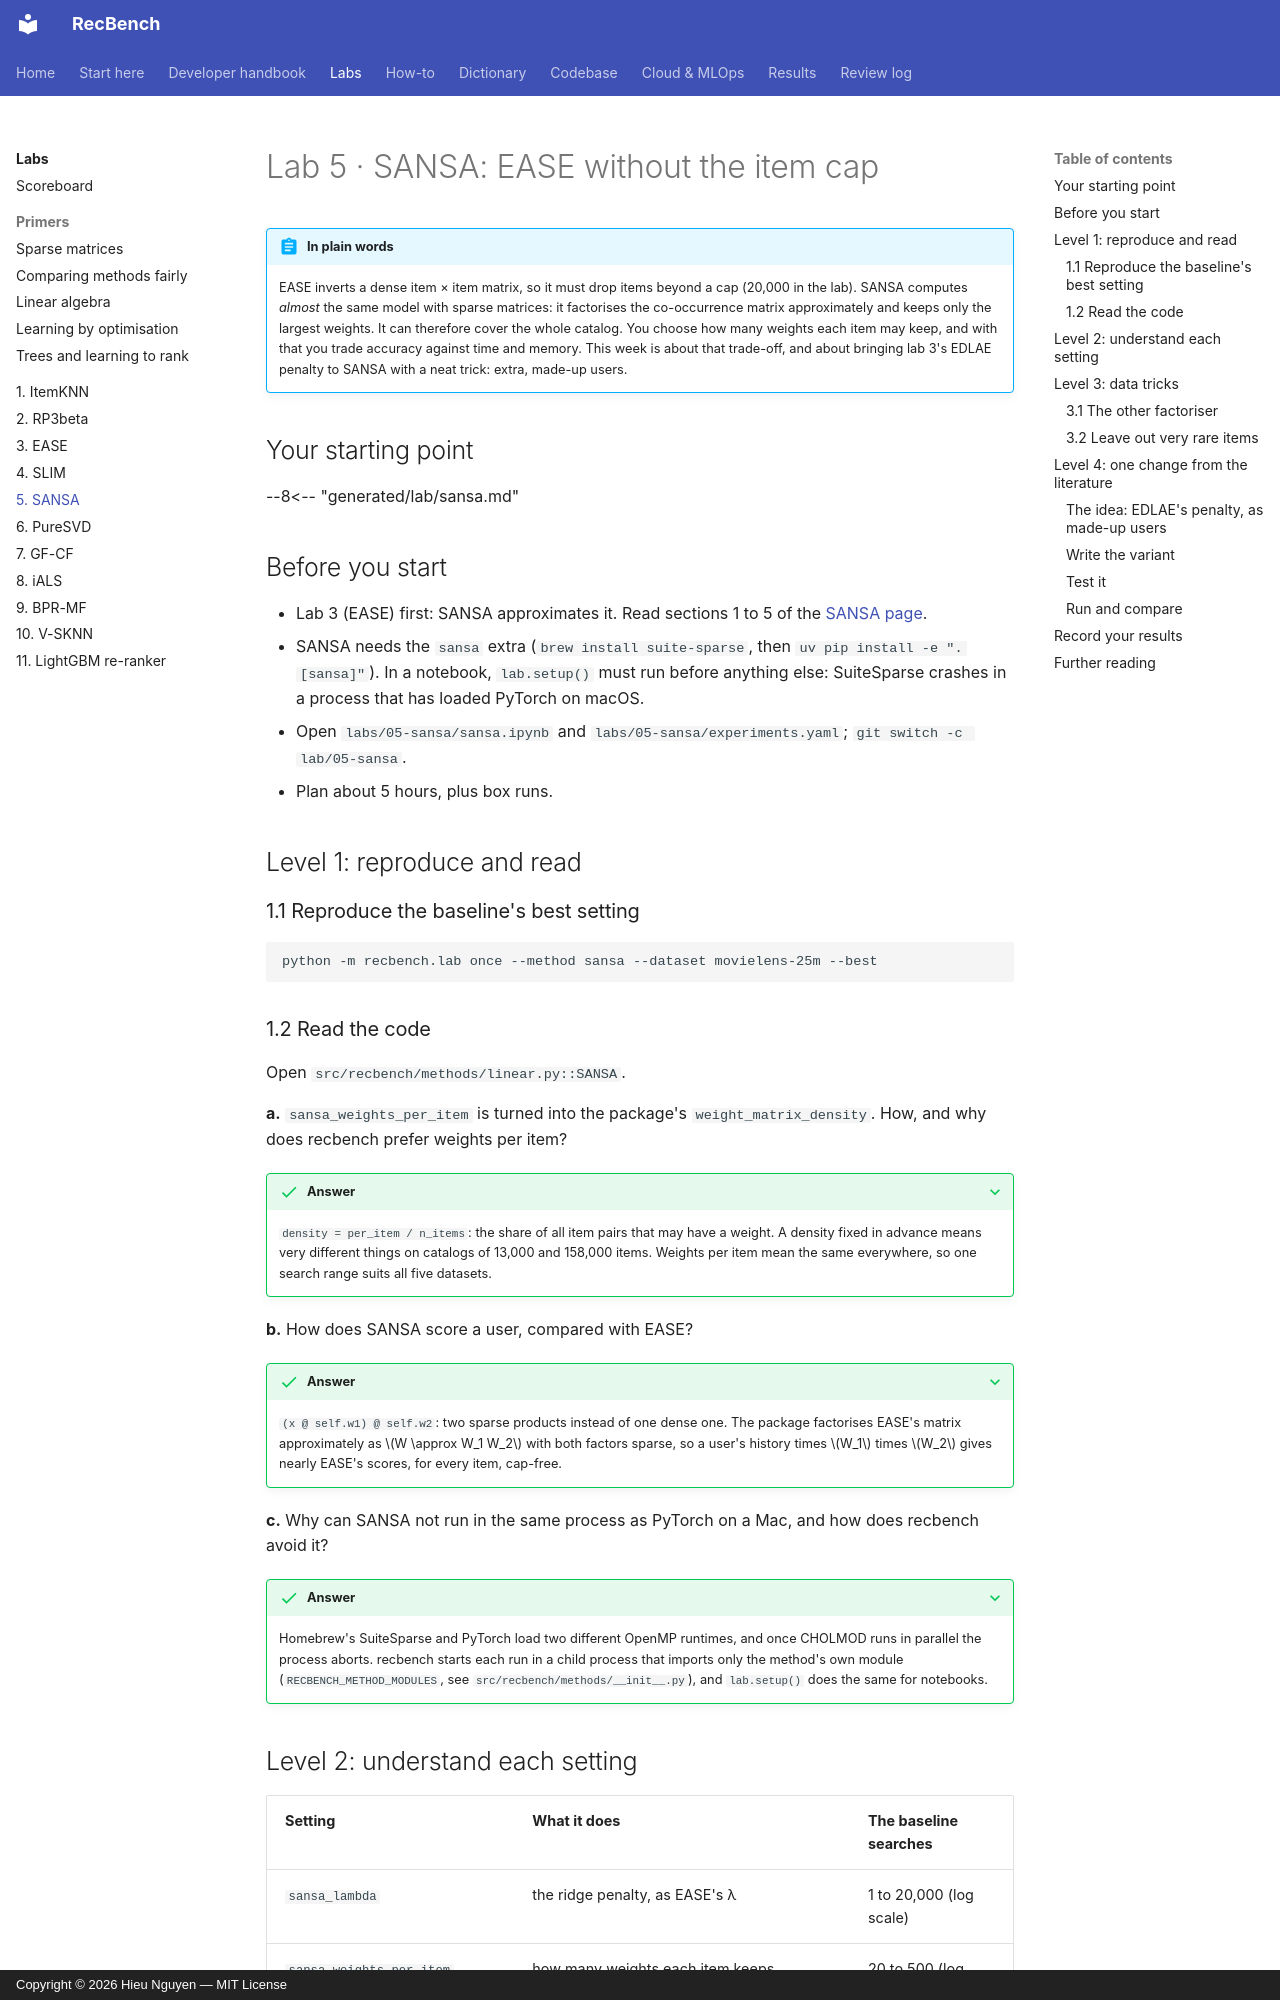

repository: trunghieu11/recbench · page: labs/05-sansa/index.html · generator: mkdocs · copyright: Copyright © 2026 Hieu Nguyen — MIT License

# Lab 5 · SANSA: EASE without the item cap

!!! abstract "In plain words"
    EASE inverts a dense item × item matrix, so it must drop items beyond a cap (20,000 in the lab). SANSA computes
    *almost* the same model with sparse matrices: it factorises the co-occurrence matrix approximately and keeps only
    the largest weights. It can therefore cover the whole catalog. You choose how many weights each item may keep,
    and with that you trade accuracy against time and memory. This week is about that trade-off, and about bringing
    lab 3's EDLAE penalty to SANSA with a neat trick: extra, made-up users.

## Your starting point

--8<-- "generated/lab/sansa.md"

## Before you start

- Lab 3 (EASE) first: SANSA approximates it. Read sections 1 to 5 of the [SANSA page](../dictionary/algorithms/sansa.md).
- SANSA needs the `sansa` extra (`brew install suite-sparse`, then `uv pip install -e ".[sansa]"`). In a notebook,
  `lab.setup()` must run before anything else: SuiteSparse crashes in a process that has loaded PyTorch on macOS.
- Open `labs/05-sansa/sansa.ipynb` and `labs/05-sansa/experiments.yaml`; `git switch -c lab/05-sansa`.
- Plan about 5 hours, plus box runs.

## Level 1: reproduce and read

### 1.1 Reproduce the baseline's best setting

```bash
python -m recbench.lab once --method sansa --dataset movielens-25m --best
```

### 1.2 Read the code

Open `src/recbench/methods/linear.py::SANSA`.

**a.** `sansa_weights_per_item` is turned into the package's `weight_matrix_density`. How, and why does recbench
prefer weights per item?

??? success "Answer"
    `density = per_item / n_items`: the share of all item pairs that may have a weight. A density fixed in advance
    means very different things on catalogs of 13,000 and 158,000 items. Weights per item mean the same everywhere,
    so one search range suits all five datasets.

**b.** How does SANSA score a user, compared with EASE?

??? success "Answer"
    `(x @ self.w1) @ self.w2`: two sparse products instead of one dense one. The package factorises EASE's matrix
    approximately as $W \approx W_1 W_2$ with both factors sparse, so a user's history times $W_1$ times $W_2$ gives
    nearly EASE's scores, for every item, cap-free.

**c.** Why can SANSA not run in the same process as PyTorch on a Mac, and how does recbench avoid it?

??? success "Answer"
    Homebrew's SuiteSparse and PyTorch load two different OpenMP runtimes, and once CHOLMOD runs in parallel the
    process aborts. recbench starts each run in a child process that imports only the method's own module
    (`RECBENCH_METHOD_MODULES`, see `src/recbench/methods/__init__.py`), and `lab.setup()` does the same for notebooks.
